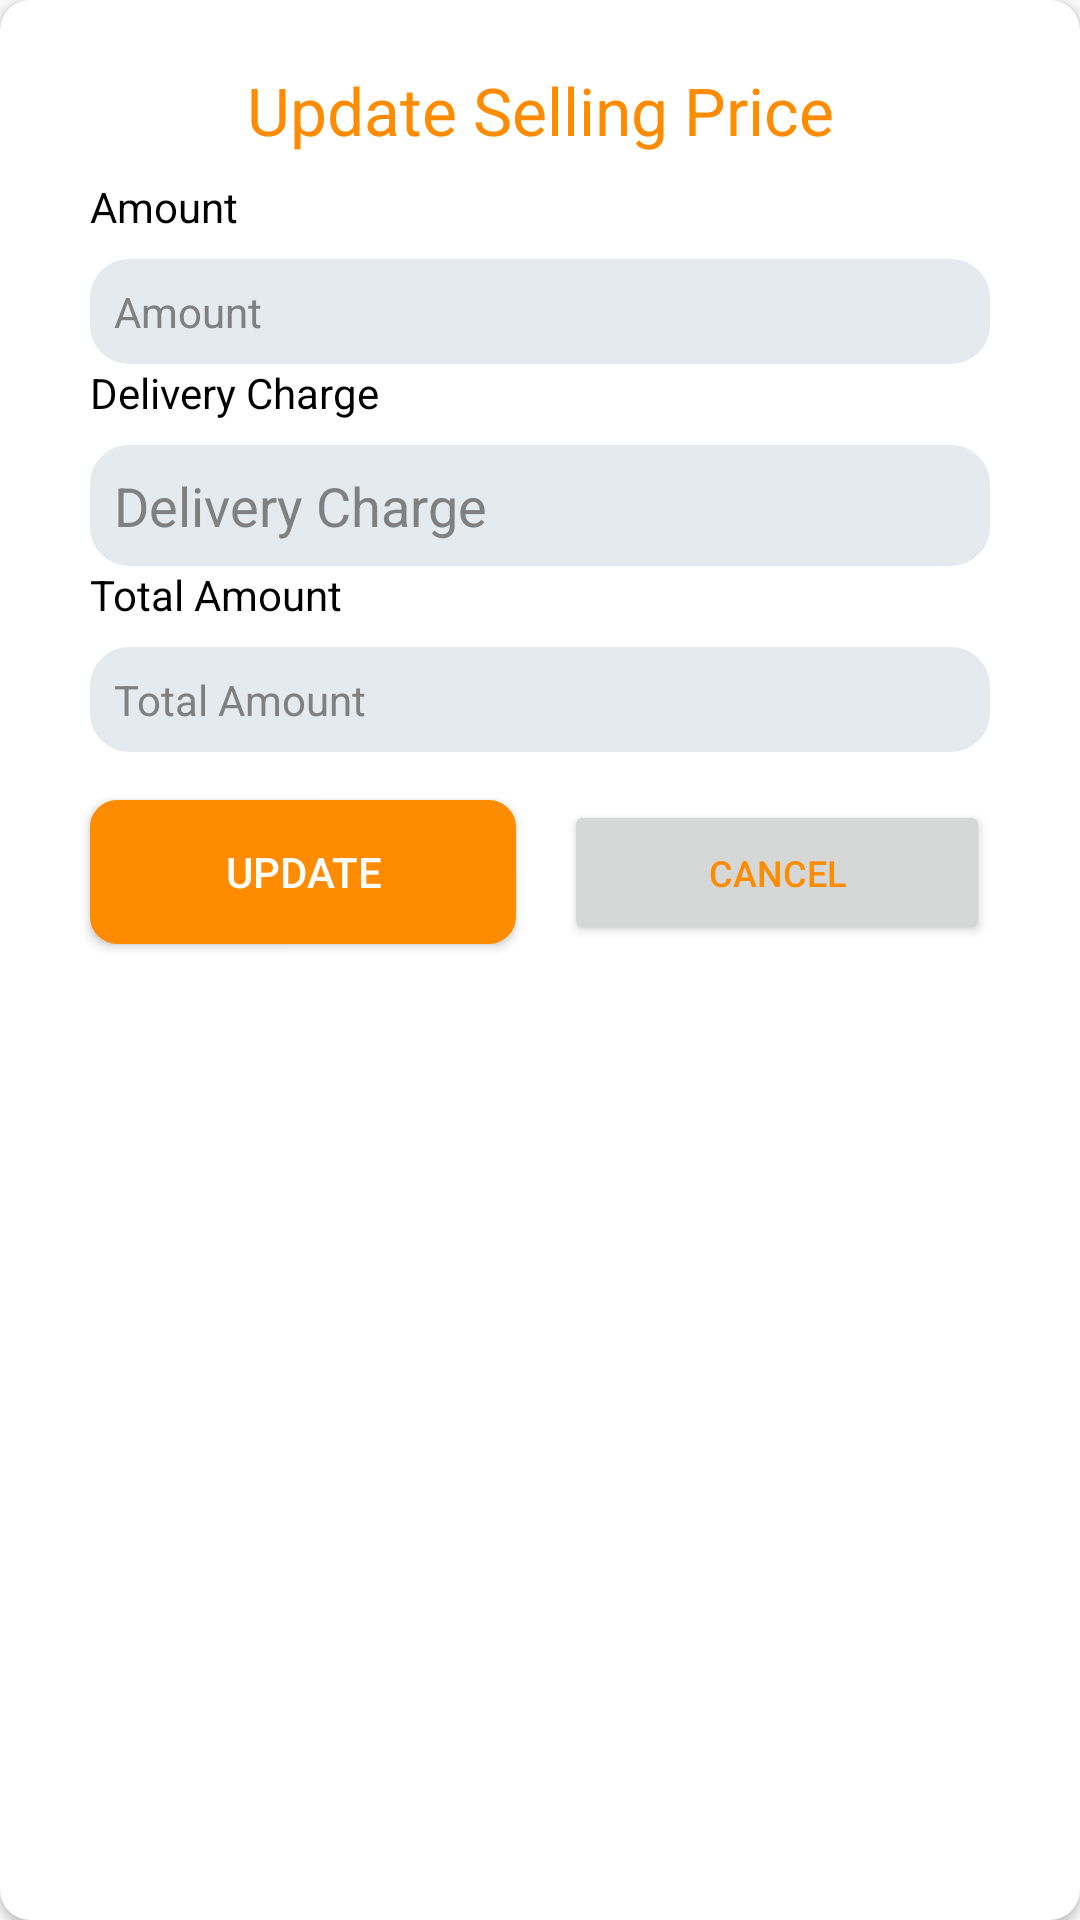

Layout XML and referenced resources for this Android screen:
<!-- AndroidManifest.xml: application theme AppTheme -->
<!-- res/layout/selling_price_dialog.xml -->
<?xml version="1.0" encoding="utf-8" ?>
<androidx.cardview.widget.CardView xmlns:android="http://schemas.android.com/apk/res/android"
    xmlns:app="http://schemas.android.com/apk/res-auto"
    android:layout_width="match_parent"
    android:layout_height="match_parent"
    android:fitsSystemWindows="true"
    android:padding="12dp"
    app:cardCornerRadius="10dp">

  <LinearLayout
      android:layout_width="match_parent"
      android:padding="14dp"
      android:layout_height="wrap_content"
      android:orientation="vertical">

    <TextView
        android:layout_width="match_parent"
        android:layout_height="wrap_content"
        android:gravity="center"

        android:padding="8dp"
        android:text="Update Selling Price"
        android:textColor="@color/colorPrimary"
        android:textSize="22sp" />
    <TextView   android:layout_width="match_parent"
        android:text="Amount"
        android:textColor="@color/black"
        android:layout_marginLeft="16dp"
        android:layout_height="wrap_content"/>
    <TextView
        android:id="@+id/et_purchase_rate"
        android:layout_width="match_parent"
        android:layout_height="wrap_content"
        android:layout_marginLeft="16dp"
        android:layout_marginTop="8dp"
        android:layout_marginRight="16dp"
        android:background="@drawable/round_editback"
        android:hint="Amount"
        android:inputType="number"
        android:padding="8dp"
        android:textColor="@color/black"
        android:textColorHint="@color/gray"

        app:layout_constraintEnd_toEndOf="parent"
        app:layout_constraintStart_toStartOf="parent"
        app:layout_constraintTop_toBottomOf="@+id/ll_create_order" />
    <TextView   android:layout_width="match_parent"
        android:text="Delivery Charge"
        android:layout_marginLeft="16dp"
        android:textColor="@color/black"
        android:layout_height="wrap_content"/>
    <EditText
        android:id="@+id/et_deleivercharge"
        android:layout_width="match_parent"
        android:layout_height="wrap_content"
        android:inputType="number"
        android:layout_marginLeft="16dp"
        android:layout_marginTop="8dp"
        android:layout_marginRight="16dp"
        android:background="@drawable/round_editback"
        android:hint="Delivery Charge"

        android:padding="8dp"
        android:textColor="@color/black"
        android:textColorHint="@color/gray"

        app:layout_constraintEnd_toEndOf="parent"
        app:layout_constraintStart_toStartOf="parent"
        app:layout_constraintTop_toBottomOf="@+id/ll_create_order" />
    <TextView   android:layout_width="match_parent"
        android:text="Total Amount"
        android:layout_marginLeft="16dp"
        android:textColor="@color/black"
        android:layout_height="wrap_content"/>
    <TextView
        android:id="@+id/et_purchase_total"
        android:layout_width="match_parent"
        android:layout_height="wrap_content"
        android:inputType="number"
        android:layout_marginLeft="16dp"
        android:layout_marginTop="8dp"
        android:layout_marginRight="16dp"
        android:background="@drawable/round_editback"
        android:hint="Total Amount"

        android:padding="8dp"
        android:textColor="@color/black"
        android:textColorHint="@color/gray"

        app:layout_constraintEnd_toEndOf="parent"
        app:layout_constraintStart_toStartOf="parent"
        app:layout_constraintTop_toBottomOf="@+id/ll_create_order" />
    <com.airbnb.lottie.LottieAnimationView
        android:id="@+id/selling_price_loader"
        android:layout_width="120dp"
        android:visibility="gone"
        android:layout_height="120dp"
        android:layout_gravity="center"
        app:layout_constraintBottom_toBottomOf="parent"
        app:layout_constraintEnd_toEndOf="parent"
        app:layout_constraintStart_toStartOf="parent"
        app:layout_constraintTop_toTopOf="parent"
        app:lottie_autoPlay="true"
        app:lottie_loop="true"
        app:lottie_rawRes="@raw/loader" />
    <LinearLayout
        android:layout_width="match_parent"
        android:layout_height="wrap_content"
        android:layout_margin="8dp"
        android:orientation="horizontal">


      <Button
          android:id="@+id/btn_selling_update"
          android:layout_weight="1"
          android:layout_width="wrap_content"
          android:layout_height="wrap_content"
          android:layout_gravity="center"
          android:layout_margin="8dp"
          android:background="@drawable/fabshape"
          android:gravity="center"

          android:text="UPdate"

          android:textColor="@color/white" />

      <Button
          android:id="@+id/tv_cancel2"
          android:layout_width="wrap_content"
          android:layout_height="wrap_content"
          android:layout_gravity="center"
          android:layout_margin="8dp"
          android:layout_weight="1"
          android:gravity="center"
          android:text="Cancel"
          android:textColor="@color/colorPrimary"
          android:padding="16dp"

          android:textAllCaps="true"
          android:textSize="12dp" />

    </LinearLayout>
  </LinearLayout>

</androidx.cardview.widget.CardView>
<!-- resources referenced by this layout -->
<resources>
  <color name="black">#000000</color>
      -
      -
  <color name="colorPrimary">#FF8C00</color>
  <color name="gray">#808080</color>
  <color name="white">#FFFFFF</color>
  <!-- drawable fabshape (drawable) -->
  <?xml version="1.0" encoding="utf-8"?>
  <shape xmlns:android="http://schemas.android.com/apk/res/android">
      <corners android:radius="8dp"/>
      <solid android:color="@color/colorPrimaryDark"/>
      <stroke android:color="@color/colorPrimaryDark" android:width="2dp" />
  
  </shape>
  <!-- drawable round_editback (drawable) -->
  <?xml version="1.0" encoding="utf-8"?>
  <shape xmlns:android="http://schemas.android.com/apk/res/android">
      <corners android:radius="12dp"/>
      <solid android:color="@color/light_gray2"/>
      <stroke android:color="@color/light_gray2" android:width="2dp" />
  
  </shape>
  <style name="AppTheme" parent="Theme.AppCompat.Light.DarkActionBar">
          
          <item name="colorPrimary">@color/colorPrimary</item>
          <item name="colorPrimaryDark">@color/colorPrimaryDark</item>
          <item name="colorAccent">@color/colorAccent</item>
      </style>
  <color name="colorPrimaryDark">#FF8C00</color>
  <color name="light_gray2">#E5EAEF</color>
  <color name="colorAccent">#FF8C00</color>
</resources>
